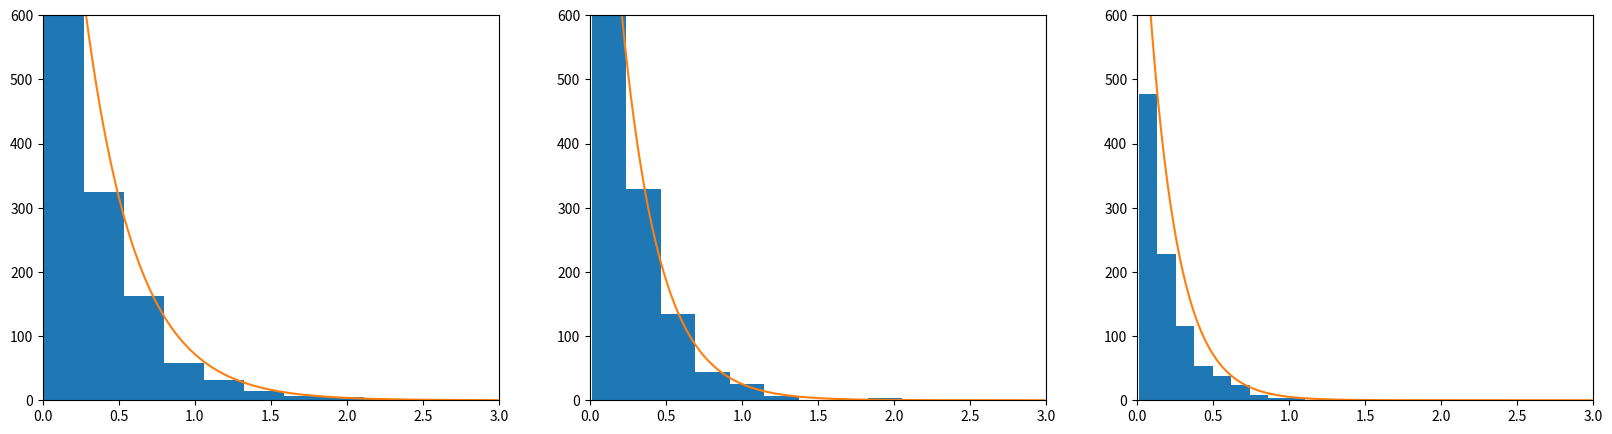

This figure's Python source:
from numpy import arange, array, eye, exp
from numpy.random import choice, seed
from numpy.linalg import eig
import matplotlib.pyplot as plt

seed(2020)
dt, tmax = 0.01, 1000
T = arange(0.0, tmax, dt)
G = array([[-3,  4,  0], [ 1, -4,  5], [ 2,  0, -5]])
v = eig(G)[1][:, 0]
print(v / sum(v))
dP = eye(3) + G * dt

X = [0]
S = [[dt], [], []]
for t in T:
    x = X[-1]
    y = choice(3, p=dP[:, x])
    if x == y:
        S[x][-1] += dt
    else:
        S[y].append(dt)
    X.append(y)


fig, axs = plt.subplots(1, 3, figsize=(20, 5))
for x in range(3):
    s, n = sum(S[x]), len(S[x])
    print(s / tmax)
    m = s / n
    axs[x].hist(S[x], bins=10)
    t = arange(0, 3, 0.01)
    axs[x].plot(t, exp(-t / m) / m * s)
    axs[x].set_xlim(0, 3), axs[x].set_ylim(0, 600)

plt.show()
#plt.savefig('semigroup2.png', bbox_inches='tight', pad_inches=0.05)

